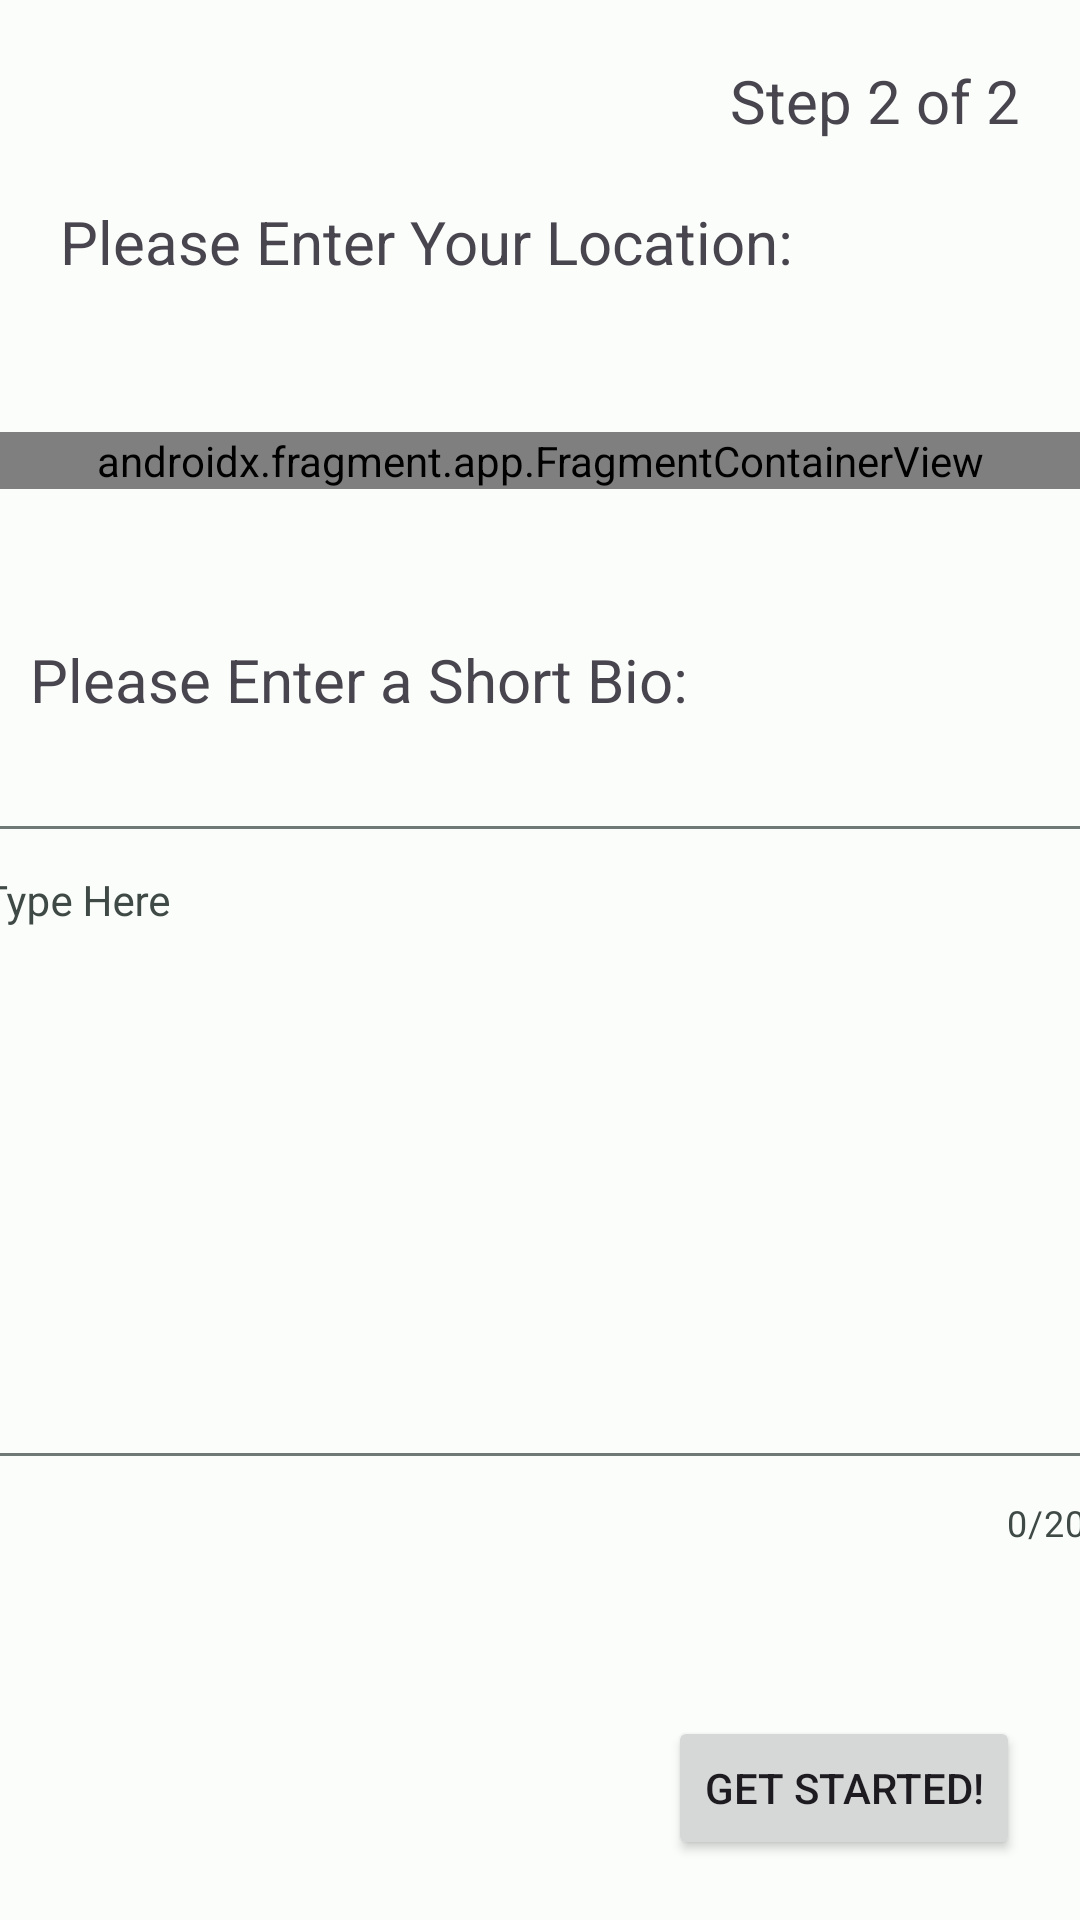

The Android layout XML behind this screen, and the referenced resources:
<!-- AndroidManifest.xml: application theme Theme.LocalReads -->
<!-- res/layout/activity_sign_on_author2.xml -->
<?xml version="1.0" encoding="utf-8"?>
<androidx.constraintlayout.widget.ConstraintLayout xmlns:android="http://schemas.android.com/apk/res/android"
    xmlns:app="http://schemas.android.com/apk/res-auto"
    xmlns:tools="http://schemas.android.com/tools"
    android:layout_width="match_parent"
    android:layout_height="match_parent"
    tools:context=".SignOn.SignOnAuthorActivity2">

    <Button
        android:id="@+id/btGoogleMoreInfo2"
        style="@style/Widget.Material3.Button.IconButton"
        android:layout_width="wrap_content"
        android:layout_height="wrap_content"
        app:icon="@drawable/ic_information_outline"
        app:layout_constraintBottom_toBottomOf="@+id/tvAuthorSignOnLocation"
        app:layout_constraintStart_toEndOf="@+id/tvAuthorSignOnLocation"
        app:layout_constraintTop_toTopOf="@+id/tvAuthorSignOnLocation"
        tools:ignore="SpeakableTextPresentCheck" />

    <TextView
        android:id="@+id/tvAuthorSignOnStep2"
        android:layout_width="0dp"
        android:layout_height="wrap_content"
        android:layout_marginTop="20dp"
        android:layout_marginEnd="20dp"
        android:text="Step 2 of 2"
        android:textSize="20sp"
        app:layout_constraintEnd_toEndOf="parent"
        app:layout_constraintTop_toTopOf="parent" />

    <TextView
        android:id="@+id/tvAuthorSignOnBio"
        android:layout_width="wrap_content"
        android:layout_height="wrap_content"
        android:layout_marginStart="10dp"
        android:layout_marginTop="50dp"
        android:text="Please Enter a Short Bio:"
        android:textSize="20sp"
        app:layout_constraintStart_toStartOf="parent"
        app:layout_constraintTop_toBottomOf="@+id/autocomplete_fragment" />

    <com.google.android.material.textfield.TextInputLayout
        android:id="@+id/TextInput"
        android:layout_width="424dp"
        android:layout_height="256dp"
        android:layout_marginHorizontal="10dp"
        android:layout_marginTop="30dp"
        app:counterEnabled="true"
        app:counterMaxLength="2000"
        app:helperTextTextAppearance="@style/TextAppearance.AppCompat.Large"
        app:layout_constraintEnd_toEndOf="parent"
        app:layout_constraintStart_toStartOf="parent"
        app:layout_constraintTop_toBottomOf="@+id/tvAuthorSignOnBio">


        <EditText
            android:id="@+id/etSignOnBio"
            android:layout_width="match_parent"
            android:layout_height="210dp"
            android:layout_margin="10dp"
            android:ems="10"
            android:gravity="start|top"
            android:hint="Type Here"
            android:inputType="textMultiLine"
            android:minHeight="48dp"
            android:textAppearance="@style/TextAppearance.AppCompat.Body1"
            android:textSize="14sp"
            app:layout_constraintEnd_toEndOf="parent"
            app:layout_constraintStart_toStartOf="parent"
            app:layout_constraintTop_toTopOf="parent"
            tools:ignore="SpeakableTextPresentCheck,SpeakableTextPresentCheck" />
    </com.google.android.material.textfield.TextInputLayout>

    <TextView
        android:id="@+id/tvAuthorSignOnLocation"
        android:layout_width="wrap_content"
        android:layout_height="wrap_content"
        android:layout_marginStart="20dp"
        android:layout_marginTop="20dp"
        android:text="Please Enter Your Location: "
        android:textSize="20sp"
        app:layout_constraintStart_toStartOf="parent"
        app:layout_constraintTop_toBottomOf="@+id/tvAuthorSignOnStep2" />

    <androidx.fragment.app.FragmentContainerView
        android:id="@+id/autocomplete_fragment"
        android:name="com.google.android.libraries.places.widget.AutocompleteSupportFragment"
        android:layout_width="match_parent"
        android:layout_height="wrap_content"
        android:layout_marginTop="50dp"
        app:layout_constraintEnd_toEndOf="parent"
        app:layout_constraintStart_toStartOf="parent"
        app:layout_constraintTop_toBottomOf="@+id/tvAuthorSignOnLocation"
        />

    <Button
        android:id="@+id/btAuthorSignOn"
        android:layout_width="wrap_content"
        android:layout_height="wrap_content"
        android:layout_marginEnd="20dp"
        android:layout_marginBottom="20dp"
        android:text="Get Started!"
        app:layout_constraintBottom_toBottomOf="parent"
        app:layout_constraintEnd_toEndOf="parent" />


</androidx.constraintlayout.widget.ConstraintLayout>
<!-- resources referenced by this layout -->
<resources>
  <color name="md_theme_light_primary">#006B5A</color>
  <color name="md_theme_light_onPrimary">#FFFFFF</color>
  <color name="md_theme_light_primaryContainer">#7AF8DB</color>
  <color name="md_theme_light_onPrimaryContainer">#00201A</color>
  <color name="md_theme_light_secondary">#4B635C</color>
  <color name="md_theme_light_onSecondary">#FFFFFF</color>
  <color name="md_theme_light_secondaryContainer">#CDE8DF</color>
  <color name="md_theme_light_onSecondaryContainer">#06201A</color>
  <color name="md_theme_light_tertiary">#426277</color>
  <color name="md_theme_light_onTertiary">#FFFFFF</color>
  <color name="md_theme_light_tertiaryContainer">#C7E7FF</color>
  <color name="md_theme_light_onTertiaryContainer">#001E2E</color>
  <color name="md_theme_light_error">#BA1A1A</color>
  <color name="md_theme_light_errorContainer">#FFDAD6</color>
  <color name="md_theme_light_onError">#FFFFFF</color>
  <color name="md_theme_light_onErrorContainer">#410002</color>
  <color name="md_theme_light_background">#FAFDFA</color>
  <color name="md_theme_light_onBackground">#191C1B</color>
  <color name="md_theme_light_surface">#FAFDFA</color>
  <color name="md_theme_light_onSurface">#191C1B</color>
  <color name="md_theme_light_surfaceVariant">#DBE5E0</color>
  <color name="md_theme_light_onSurfaceVariant">#3F4945</color>
  <color name="md_theme_light_outline">#6F7975</color>
  <color name="md_theme_light_inverseOnSurface">#EFF1EF</color>
  <color name="md_theme_light_inverseSurface">#2E3130</color>
  <color name="md_theme_light_inversePrimary">#5BDBBF</color>
  <style name="Widget.App.Toolbar" parent="Widget.Material3.Toolbar">
          <item name="materialThemeOverlay">@style/ThemeOverlay.App.Toolbar</item>
          <item name="titleTextAppearance">@style/TextAppearance.Material3.TitleLarge</item>
          <item name="subtitleTextAppearance">@style/TextAppearance.Material3.TitleMedium</item>
      </style>
  <style name="ThemeOverlay.App.Toolbar" parent="">
          <item name="colorSurface">@color/design_default_color_on_primary</item>
          <item name="colorOnSurface">@color/md_theme_light_primary</item>
      </style>
</resources>
